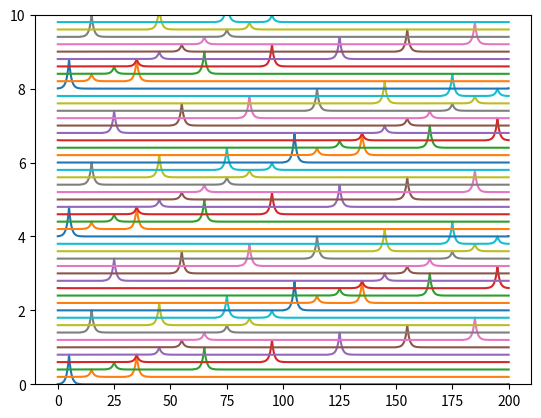

Source code (Python):
import numpy as np
import matplotlib.pyplot as plt
import sys

### NUMERICAL PROPERTIES

sample_number = 10000 # number of x values to sample u_func
x_range = np.linspace(0, 200, sample_number) # x values u_func is sampled out
t_max = 200 # max t value to sample u_func
delta_t = 2 # timestep to advance u_func by each iteration

### PEAKON PROPERTIES

peakon_number = 2 # number of peaks
c_range = 5*np.array([1, 3]) # speed of each peak
offset = np.array([5, 5]) # peak starting location.

u_func = lambda x, t: np.sum(1/25 * c_range[:,None] * np.exp(-np.abs((x[None,:]-c_range[:,None]*t) % 200 - offset[:,None])),axis=0)

### PLOTTING ZONE

f, ax = plt.subplots(1)

t=0

while t <= t_max:
    u_vec = u_func(x_range, t) + 0.1*t
    ax.plot(x_range, u_vec)
    plt.ylim([0,10]) # set slightly higher than largest u value
    plt.pause(0.000000000000000000000000000000001)
    t += delta_t

plt.show()